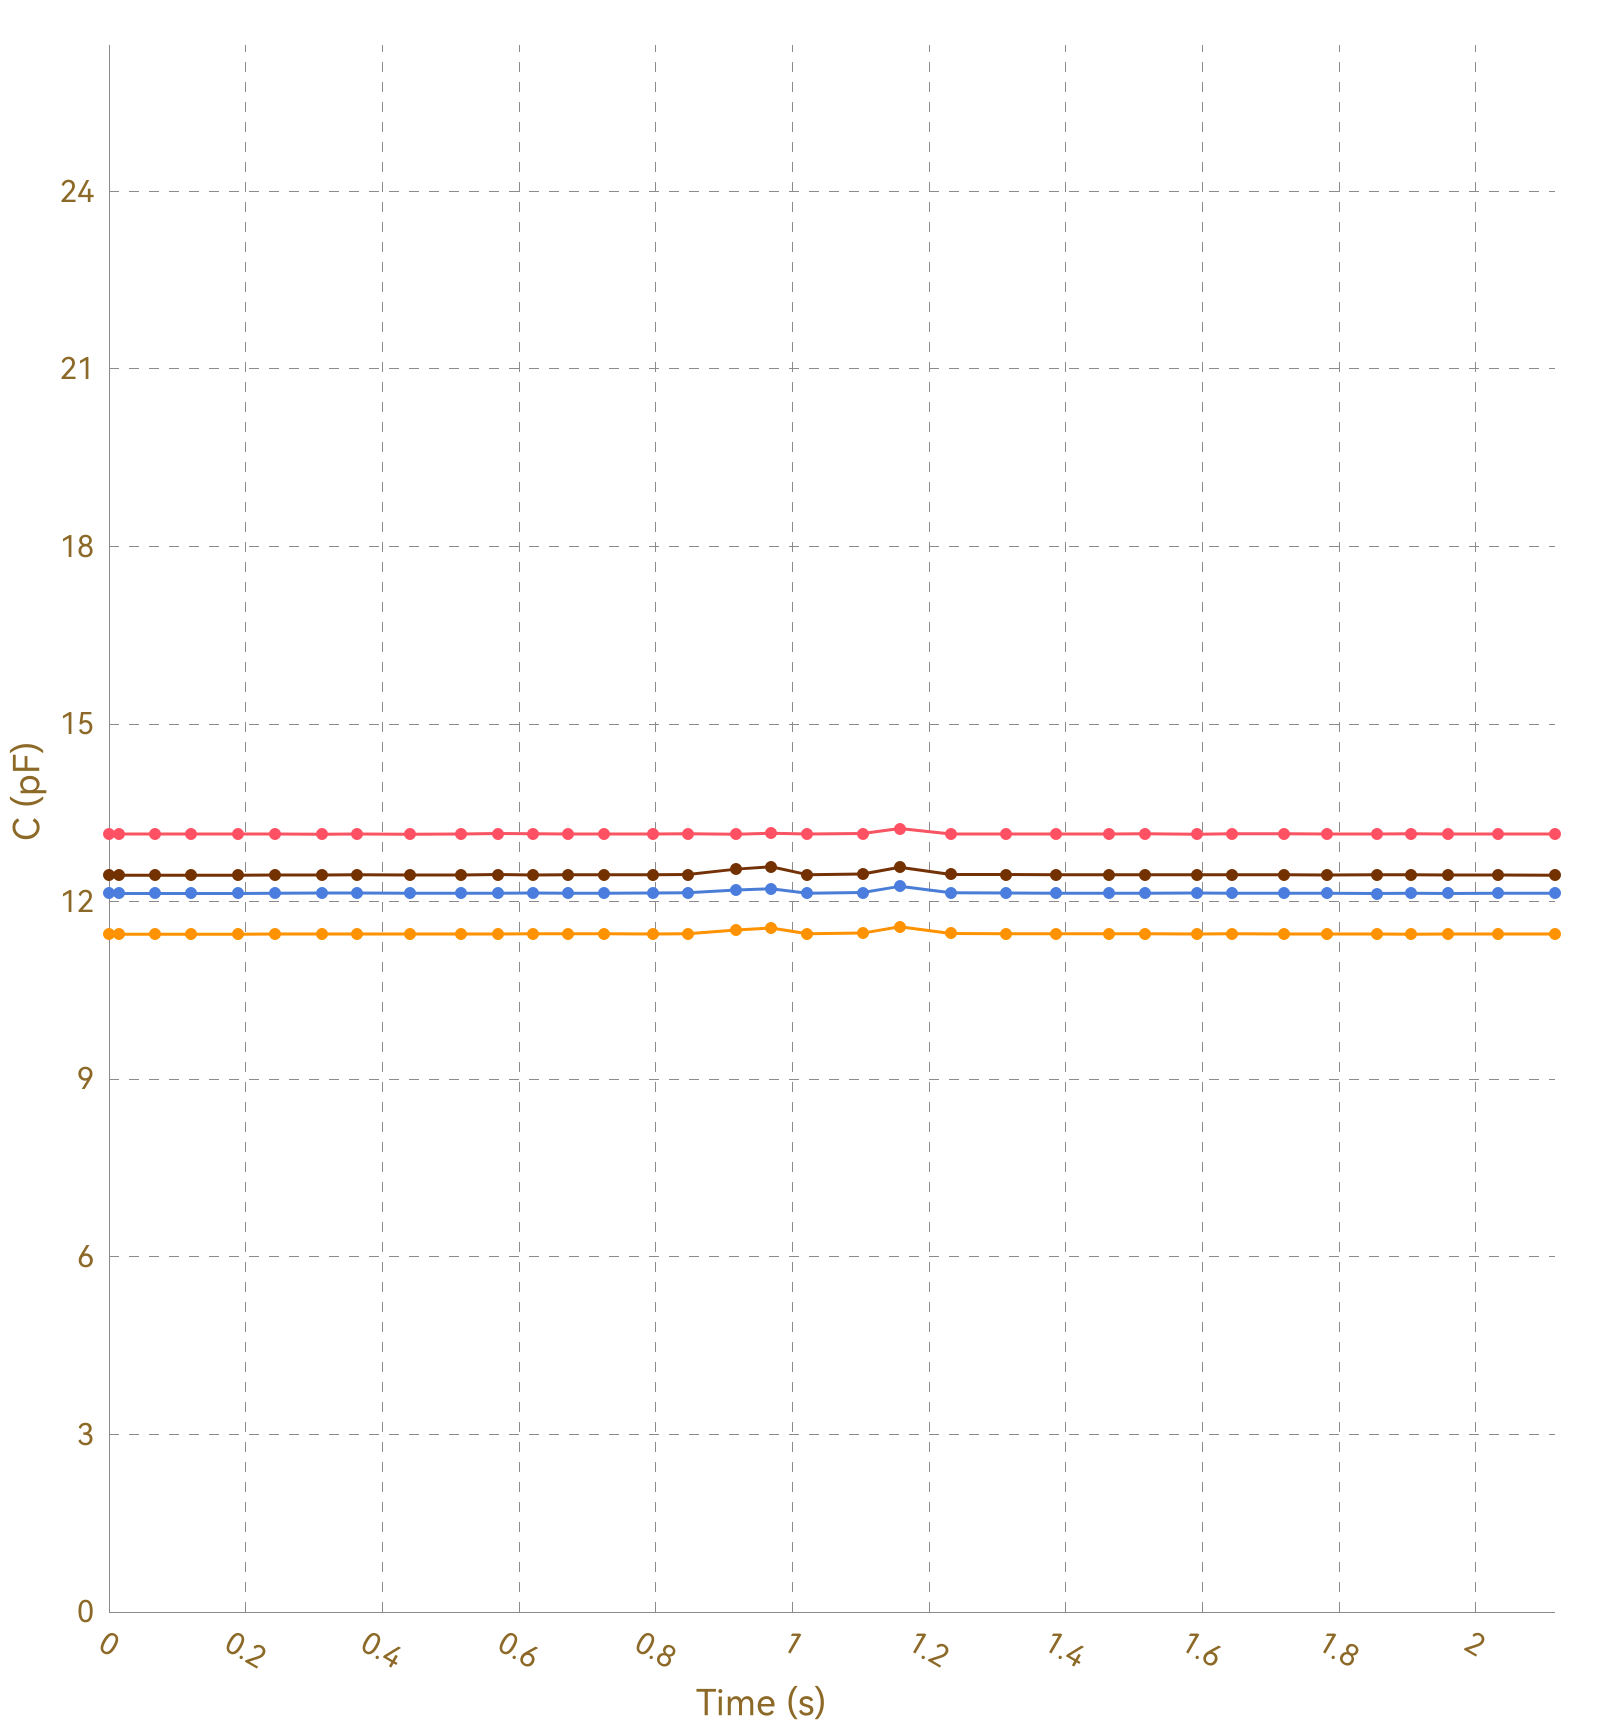

Source data for this figure (header and first rows):
, Ch1, , Ch2, , Ch3, , Ch4, , Ch5, , Ch6, , Ch7, , Ch8, 
Time (s), C (pF), ΔC/C0 (%), C (pF), ΔC/C0 (%), C (pF), ΔC/C0 (%), C (pF), ΔC/C0 (%), C (pF), ΔC/C0 (%), C (pF), ΔC/C0 (%), C (pF), ΔC/C0 (%), C (pF), ΔC/C0 (%)
0.014, 13.14, 0.0000, 11.45, 0.0000, 12.14, 0.0000, 12.45, 0.0000, OL, OL, OL, OL, OL, OL, 0.0000, 0.0000
0.017, 13.14, 0.0000, 11.45, 0.0000, 12.14, 0.0000, 12.45, 0.0000, OL, OL, OL, OL, OL, OL, 0.0000, 0.0000
0.020, 13.14, 0.0000, 11.45, 0.0000, 12.14, 0.0000, 12.45, 0.0000, OL, OL, OL, OL, OL, OL, 0.0000, 0.0000
0.022, 13.14, 0.0000, 11.45, 0.0000, 12.13, 0.0000, 12.45, 0.0000, OL, OL, OL, OL, OL, OL, 0.0000, 0.0000
0.053, 13.14, 0.0000, 11.45, 0.0000, 12.14, 0.0000, 12.45, 0.0000, OL, OL, OL, OL, OL, OL, 0.0000, 0.0000
0.056, 13.14, 0.0000, 11.45, 0.0000, 12.14, 0.0000, 12.45, 0.0000, OL, OL, OL, OL, OL, OL, 0.0000, 0.0000
0.059, 13.14, 0.0000, 11.45, 0.0000, 12.14, 0.0000, 12.45, 0.0000, OL, OL, OL, OL, OL, OL, 0.0000, 0.0000
0.068, 13.15, 0.0000, 11.45, 0.0000, 12.14, 0.0000, 12.45, 0.0000, OL, OL, OL, OL, OL, OL, 0.0000, 0.0000
0.082, 13.14, 0.0000, 11.45, 0.0000, 12.14, 0.0000, 12.45, 0.0000, OL, OL, OL, OL, OL, OL, 0.0000, 0.0000
0.111, 13.14, 0.0000, 11.45, 0.0000, 12.14, 0.0000, 12.45, 0.0000, OL, OL, OL, OL, OL, OL, 0.0000, 0.0000
0.115, 13.14, 0.0000, 11.45, 0.0000, 12.14, 0.0000, 12.45, 0.0000, OL, OL, OL, OL, OL, OL, 0.0000, 0.0000
0.118, 13.14, 0.0000, 11.45, 0.0000, 12.14, 0.0000, 12.45, 0.0000, OL, OL, OL, OL, OL, OL, 0.0000, 0.0000
0.120, 13.14, 0.0000, 11.45, 0.0000, 12.14, 0.0000, 12.45, 0.0000, OL, OL, OL, OL, OL, OL, 0.0000, 0.0000
0.150, 13.14, 0.0000, 11.45, 0.0000, 12.14, 0.0000, 12.45, 0.0000, OL, OL, OL, OL, OL, OL, 0.0000, 0.0000
0.154, 13.14, 0.0000, 11.45, 0.0000, 12.14, 0.0000, 12.46, 0.0000, OL, OL, OL, OL, OL, OL, 0.0000, 0.0000
0.156, 13.14, 0.0000, 11.45, 0.0000, 12.14, 0.0000, 12.45, 0.0000, OL, OL, OL, OL, OL, OL, 0.0000, 0.0000
0.158, 13.14, 0.0000, 11.45, 0.0000, 12.14, 0.0000, 12.45, 0.0000, OL, OL, OL, OL, OL, OL, 0.0000, 0.0000
0.189, 13.14, 0.0000, 11.45, 0.0000, 12.14, 0.0000, 12.45, 0.0000, OL, OL, OL, OL, OL, OL, 0.0000, 0.0000
0.195, 13.14, 0.0000, 11.45, 0.0000, 12.14, 0.0000, 12.45, 0.0000, OL, OL, OL, OL, OL, OL, 0.0000, 0.0000
0.197, 13.14, 0.0000, 11.45, 0.0000, 12.14, 0.0000, 12.45, 0.0000, OL, OL, OL, OL, OL, OL, 0.0000, 0.0000
0.200, 13.14, 0.0000, 11.45, 0.0000, 12.14, 0.0000, 12.45, 0.0000, OL, OL, OL, OL, OL, OL, 0.0000, 0.0000
0.231, 13.14, 0.0000, 11.45, 0.0000, 12.14, 0.0000, 12.45, 0.0000, OL, OL, OL, OL, OL, OL, 0.0000, 0.0000
0.235, 13.14, 0.0000, 11.45, 0.0000, 12.14, 0.0000, 12.45, 0.0000, OL, OL, OL, OL, OL, OL, 0.0000, 0.0000
0.237, 13.14, 0.0000, 11.45, 0.0000, 12.14, 0.0000, 12.45, 0.0000, OL, OL, OL, OL, OL, OL, 0.0000, 0.0000
0.239, 13.14, 0.0000, 11.45, 0.0000, 12.14, 0.0000, 12.45, 0.0000, OL, OL, OL, OL, OL, OL, 0.0000, 0.0000
0.243, 13.14, 0.0000, 11.45, 0.0000, 12.14, 0.0000, 12.45, 0.0000, OL, OL, OL, OL, OL, OL, 0.0000, 0.0000
0.274, 13.14, 0.0000, 11.45, 0.0000, 12.14, 0.0000, 12.45, 0.0000, OL, OL, OL, OL, OL, OL, 0.0000, 0.0000
0.277, 13.14, 0.0000, 11.45, 0.0000, 12.14, 0.0000, 12.45, 0.0000, OL, OL, OL, OL, OL, OL, 0.0000, 0.0000
0.280, 13.14, 0.0000, 11.45, 0.0000, 12.14, 0.0000, 12.45, 0.0000, OL, OL, OL, OL, OL, OL, 0.0000, 0.0000
0.312, 13.14, 0.0000, 11.45, 0.0000, 12.14, 0.0000, 12.45, 0.0000, OL, OL, OL, OL, OL, OL, 0.0000, 0.0000
0.316, 13.14, 0.0000, 11.46, 0.0000, 12.14, 0.0000, 12.45, 0.0000, OL, OL, OL, OL, OL, OL, 0.0000, 0.0000
0.318, 13.15, 0.0000, 11.46, 0.0000, 12.14, 0.0000, 12.45, 0.0000, OL, OL, OL, OL, OL, OL, 0.0000, 0.0000
0.323, 13.15, 0.0000, 11.45, 0.0000, 12.14, 0.0000, 12.45, 0.0000, OL, OL, OL, OL, OL, OL, 0.0000, 0.0000
0.327, 13.14, 0.0000, 11.45, 0.0000, 12.14, 0.0000, 12.45, 0.0000, OL, OL, OL, OL, OL, OL, 0.0000, 0.0000
0.357, 13.14, 0.0000, 11.46, 0.0000, 12.14, 0.0000, 12.45, 0.0000, OL, OL, OL, OL, OL, OL, 0.0000, 0.0000
0.361, 13.15, 0.0000, 11.45, 0.0000, 12.15, 0.0000, 12.45, 0.0000, OL, OL, OL, OL, OL, OL, 0.0000, 0.0000
0.363, 13.14, 0.0000, 11.45, 0.0000, 12.15, 0.0000, 12.45, 0.0000, OL, OL, OL, OL, OL, OL, 0.0000, 0.0000
0.366, 13.15, 0.0000, 11.45, 0.0000, 12.14, 0.0000, 12.45, 0.0000, OL, OL, OL, OL, OL, OL, 0.0000, 0.0000
0.398, 13.14, 0.0000, 11.45, 0.0000, 12.14, 0.0000, 12.45, 0.0000, OL, OL, OL, OL, OL, OL, 0.0000, 0.0000
0.401, 13.15, 0.0000, 11.46, 0.0000, 12.14, 0.0000, 12.45, 0.0000, OL, OL, OL, OL, OL, OL, 0.0000, 0.0000
0.403, 13.15, 0.0000, 11.46, 0.0000, 12.14, 0.0000, 12.45, 0.0000, OL, OL, OL, OL, OL, OL, 0.0000, 0.0000
0.410, 13.14, 0.0000, 11.45, 0.0000, 12.14, 0.0000, 12.45, 0.0000, OL, OL, OL, OL, OL, OL, 0.0000, 0.0000
0.412, 13.14, 0.0000, 11.45, 0.0000, 12.14, 0.0000, 12.45, 0.0000, OL, OL, OL, OL, OL, OL, 0.0000, 0.0000
0.441, 13.14, 0.0000, 11.46, 0.0000, 12.15, 0.0000, 12.45, 0.0000, OL, OL, OL, OL, OL, OL, 0.0000, 0.0000
0.445, 13.14, 0.0000, 11.46, 0.0000, 12.14, 0.0000, 12.45, 0.0000, OL, OL, OL, OL, OL, OL, 0.0000, 0.0000
0.449, 13.15, 0.0000, 11.45, 0.0000, 12.14, 0.0000, 12.45, 0.0000, OL, OL, OL, OL, OL, OL, 0.0000, 0.0000
0.480, 13.15, 0.0000, 11.45, 0.0000, 12.14, 0.0000, 12.45, 0.0000, OL, OL, OL, OL, OL, OL, 0.0000, 0.0000
0.483, 13.14, 0.0000, 11.45, 0.0000, 12.14, 0.0000, 12.45, 0.0000, OL, OL, OL, OL, OL, OL, 0.0000, 0.0000
0.486, 13.14, 0.0000, 11.45, 0.0000, 12.14, 0.0000, 12.45, 0.0000, OL, OL, OL, OL, OL, OL, 0.0000, 0.0000
0.515, 13.14, 0.0000, 11.45, 0.0000, 12.14, 0.0000, 12.45, 0.0000, OL, OL, OL, OL, OL, OL, 0.0000, 0.0000
0.516, 13.15, 0.0000, 11.45, 0.0000, 12.14, 0.0000, 12.45, 0.0000, OL, OL, OL, OL, OL, OL, 0.0000, 0.0000
0.539, 13.14, 0.0000, 11.45, 0.0000, 12.14, 0.0000, 12.45, 0.0000, OL, OL, OL, OL, OL, OL, 0.0000, 0.0000
0.541, 13.14, 0.0000, 11.45, 0.0000, 12.14, 0.0000, 12.45, 0.0000, OL, OL, OL, OL, OL, OL, 0.0000, 0.0000
0.547, 13.15, 0.0000, 11.46, 0.0000, 12.15, 0.0000, 12.45, 0.0000, OL, OL, OL, OL, OL, OL, 0.0000, 0.0000
0.550, 13.14, 0.0000, 11.45, 0.0000, 12.15, 0.0000, 12.45, 0.0000, OL, OL, OL, OL, OL, OL, 0.0000, 0.0000
0.569, 13.14, 0.0000, 11.46, 0.0000, 12.14, 0.0000, 12.45, 0.0000, OL, OL, OL, OL, OL, OL, 0.0000, 0.0000
0.571, 13.14, 0.0000, 11.46, 0.0000, 12.15, 0.0000, 12.45, 0.0000, OL, OL, OL, OL, OL, OL, 0.0000, 0.0000
0.577, 13.14, 0.0000, 11.45, 0.0000, 12.15, 0.0000, 12.46, 0.0000, OL, OL, OL, OL, OL, OL, 0.0000, 0.0000
0.582, 13.14, 0.0000, 11.46, 0.0000, 12.15, 0.0000, 12.45, 0.0000, OL, OL, OL, OL, OL, OL, 0.0000, 0.0000
... 165 more rows
